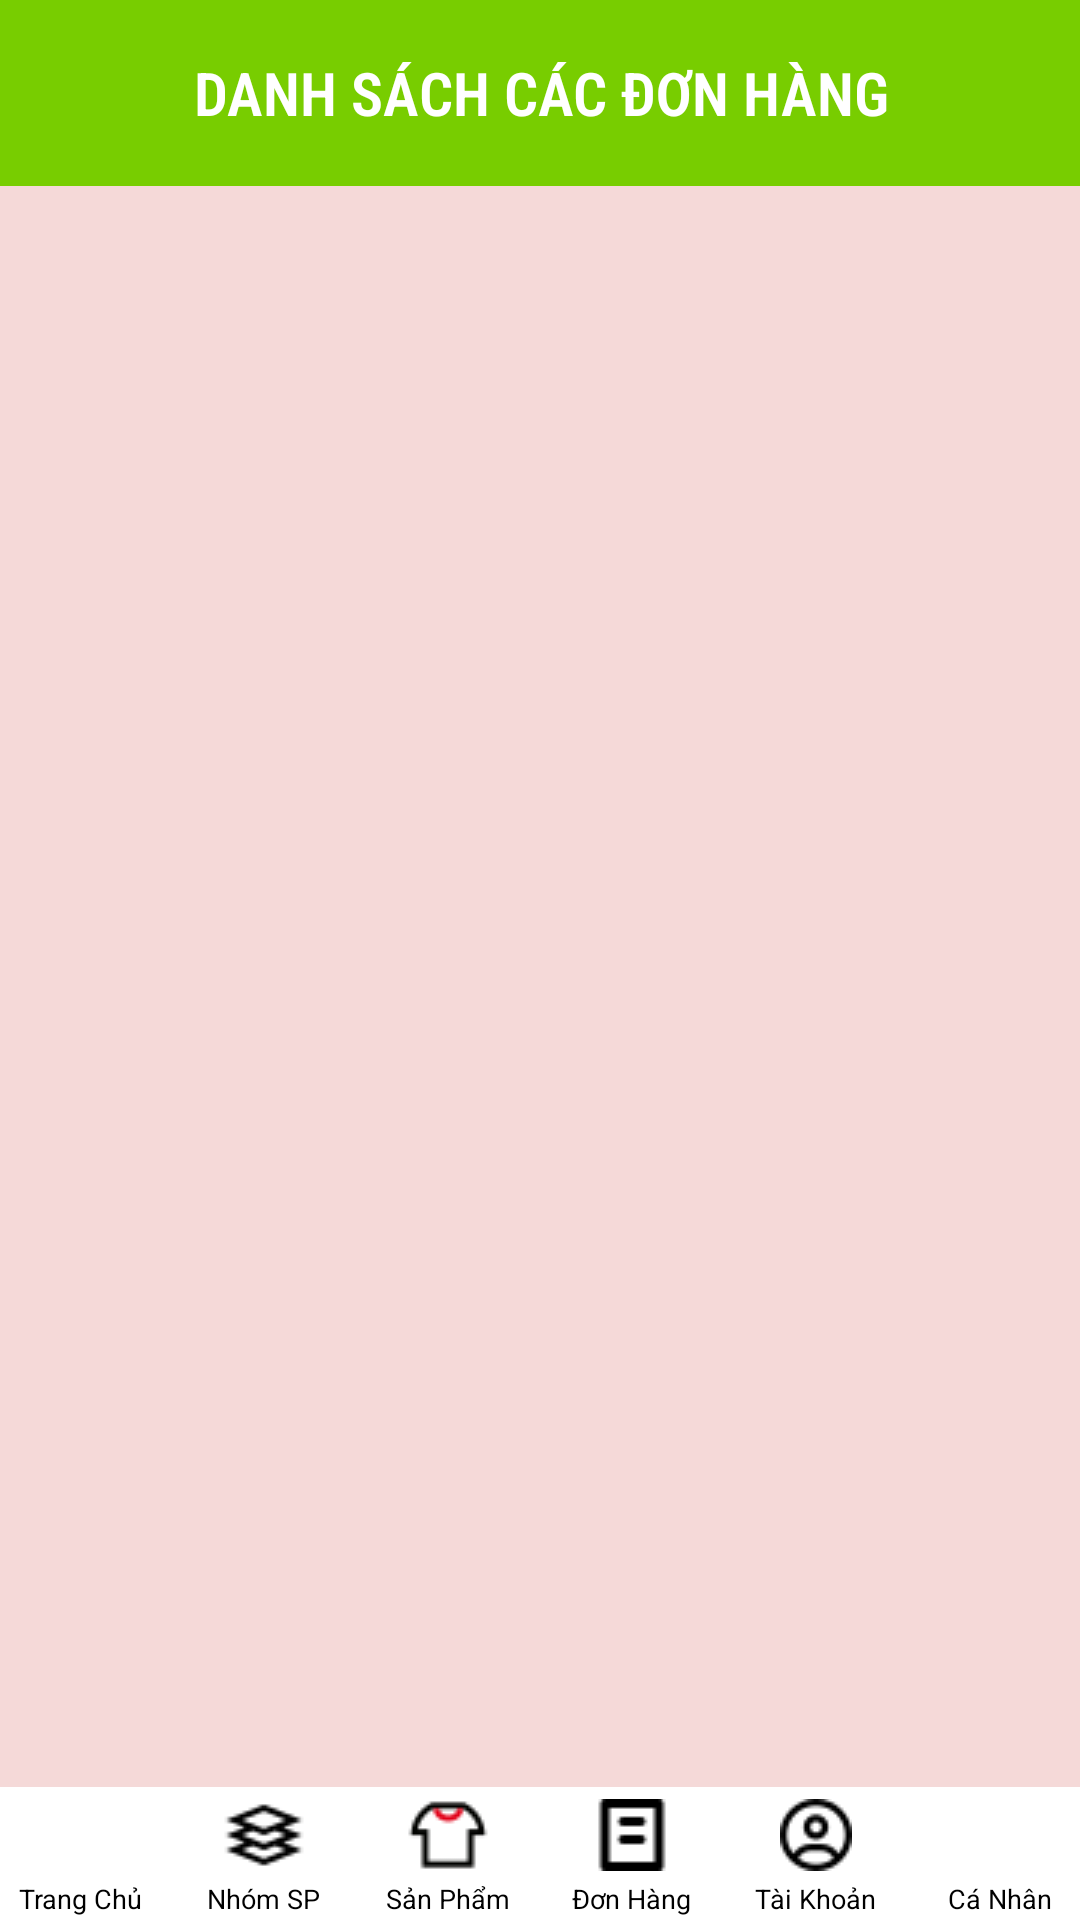

Here is an Android app screen rendered from its layout file. Give the layout XML and the strings, colors and styles it references.
<!-- AndroidManifest.xml: application theme Theme.Design.Light.NoActionBar -->
<!-- res/layout/activity_don_hang_admin.xml -->
<?xml version="1.0" encoding="utf-8"?>
<RelativeLayout
    android:layout_width="match_parent"
    android:layout_height="match_parent"
    android:background="#f5d9d8"

    android:name="android.permission.SYSTEM_ALERT_WINDOW" xmlns:android="http://schemas.android.com/apk/res/android">
    <LinearLayout
        android:id="@+id/bo"
        android:layout_width="match_parent"
        android:layout_height="wrap_content"
        android:orientation="vertical"
        android:background="#78CD00"
        android:layout_alignParentTop="true"


        android:padding="1dp">
        <LinearLayout
            android:orientation="horizontal"
            android:layout_width="match_parent"
            android:backgroundTint="#7AB6F7"
            android:layout_height="60dp">
            <TextView
                android:layout_marginLeft="1dp"
                android:layout_weight="9"
                android:gravity="center"
                android:fontFamily="sans-serif-condensed-light"
                android:textStyle="bold"
                android:textSize="20dp"
                android:layout_gravity="center"
                android:text="DANH SÁCH CÁC ĐƠN HÀNG"
                android:textColor="#FFFFFF"
                android:src="@drawable/logo1"
                android:layout_width="80dp"
                android:layout_height="80dp"></TextView>
        </LinearLayout>

    </LinearLayout>
    <ListView
        android:layout_marginTop="5dp"
        android:layout_width="match_parent"
        android:id="@+id/listViewChiTiet"
        android:layout_below="@+id/bo"
        android:layout_marginLeft="10dp"
        android:layout_marginBottom="50dp"
        android:layout_marginRight="10dp"
        android:layout_height="match_parent"></ListView>


    
    <LinearLayout
        android:id="@+id/bottomToolbar"
        android:layout_width="match_parent"
        android:layout_height="wrap_content"
        android:orientation="horizontal"
        android:layout_alignParentBottom="true"
        android:background="#FFFFFF"
        android:padding="1dp">
        <LinearLayout
            android:layout_width="0dp"
            android:layout_height="wrap_content"
            android:layout_weight="1"
            android:orientation="vertical"
            android:layout_marginRight="10dp"
            android:gravity="center">

            <ImageButton
                android:id="@+id/btntrangchu"
                android:layout_width="match_parent"
                android:layout_height="30dp"
                android:background="#FFFFFF"
                android:src="@drawable/tc" />

            <TextView
                android:layout_width="wrap_content"
                android:layout_height="wrap_content"
                android:textSize="9sp"
                android:textColor="#000000"
                android:text="Trang Chủ"
                android:gravity="center" />
        </LinearLayout>
        <LinearLayout
            android:layout_width="0dp"
            android:layout_height="wrap_content"
            android:layout_weight="1"
            android:orientation="vertical"
            android:layout_marginRight="10dp"
            android:gravity="center">

            <ImageButton
                android:id="@+id/btnnhomsp"
                android:layout_width="match_parent"
                android:layout_height="30dp"
                android:background="#FFFFFF"
                android:src="@drawable/nhomsp" />

            <TextView
                android:layout_width="wrap_content"
                android:layout_height="wrap_content"
                android:textSize="9sp"
                android:textColor="#000000"
                android:text="Nhóm SP"
                android:gravity="center" />
        </LinearLayout>

        <LinearLayout
            android:layout_width="0dp"
            android:layout_height="wrap_content"
            android:layout_weight="1"
            android:orientation="vertical"
            android:layout_marginRight="10dp"
            android:gravity="center">

            <ImageButton
                android:id="@+id/btnsanpham"
                android:layout_width="match_parent"
                android:layout_height="30dp"
                android:background="#FFFFFF"
                android:src="@drawable/sp" />

            <TextView
                android:layout_width="wrap_content"
                android:layout_height="wrap_content"
                android:text="Sản Phẩm"
                android:textSize="9sp"
                android:textColor="#000000"
                android:gravity="center" />
        </LinearLayout>

        <LinearLayout
            android:layout_width="0dp"
            android:layout_height="wrap_content"
            android:layout_weight="1"
            android:orientation="vertical"
            android:layout_marginRight="10dp"
            android:gravity="center">

            <ImageButton
                android:id="@+id/btndonhang"
                android:layout_width="match_parent"
                android:layout_height="30dp"
                android:background="#FFFFFF"
                android:src="@drawable/donhang" />

            <TextView
                android:layout_width="wrap_content"
                android:layout_height="wrap_content"
                android:textSize="9sp"
                android:textColor="#000000"
                android:text="Đơn Hàng"
                android:gravity="center" />
        </LinearLayout>

        <LinearLayout
            android:layout_width="0dp"
            android:layout_height="wrap_content"
            android:layout_weight="1"
            android:orientation="vertical"
            android:layout_marginRight="10dp"
            android:gravity="center">

            <ImageButton
                android:id="@+id/btntaikhoan"
                android:layout_width="match_parent"
                android:layout_height="30dp"
                android:background="#FFFFFF"
                android:src="@drawable/taikhoan" />

            <TextView
                android:layout_width="wrap_content"
                android:layout_height="wrap_content"
                android:textSize="9sp"
                android:textColor="#000000"
                android:text="Tài Khoản"
                android:gravity="center" />
        </LinearLayout>
        <LinearLayout
            android:layout_width="0dp"
            android:layout_height="wrap_content"
            android:layout_weight="1"
            android:orientation="vertical"
            android:gravity="center">

            <ImageButton
                android:id="@+id/btncanhan"
                android:layout_width="match_parent"
                android:layout_height="30dp"
                android:background="#FFFFFF"
                android:src="@drawable/nd" />

            <TextView
                android:layout_width="wrap_content"
                android:layout_height="wrap_content"
                android:textColor="#000000"
                android:text="Cá Nhân"
                android:textSize="9sp"
                android:gravity="center" />
        </LinearLayout>
    </LinearLayout>


</RelativeLayout>
<!-- resources referenced by this layout -->
<resources>
  <!-- drawable donhang: png bitmap (drawable, 185 bytes) -->
  <!-- drawable nhomsp: png bitmap (drawable, 309 bytes) -->
  <!-- drawable sp: png bitmap (drawable, 527 bytes) -->
  <!-- drawable taikhoan: png bitmap (drawable, 503 bytes) -->
</resources>
